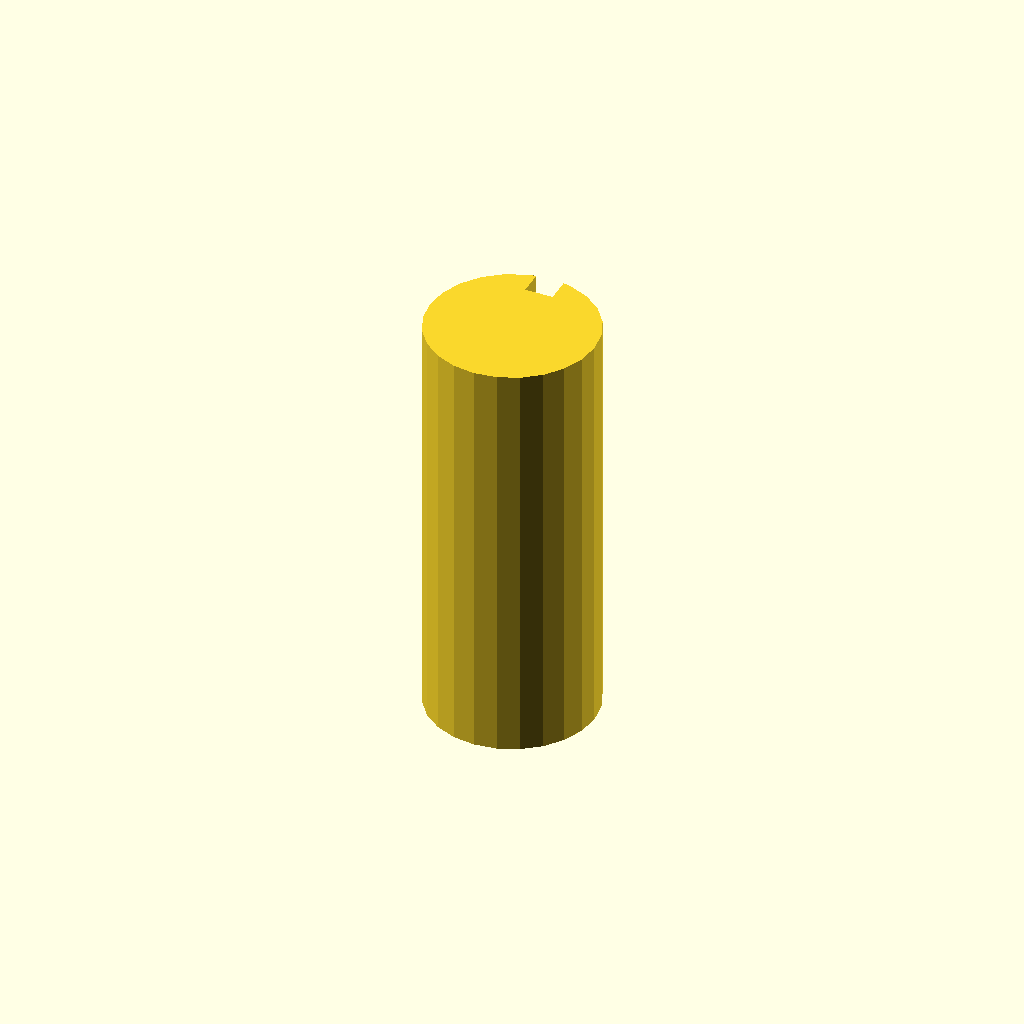
Cell 1: rendered with the file's own defaults.
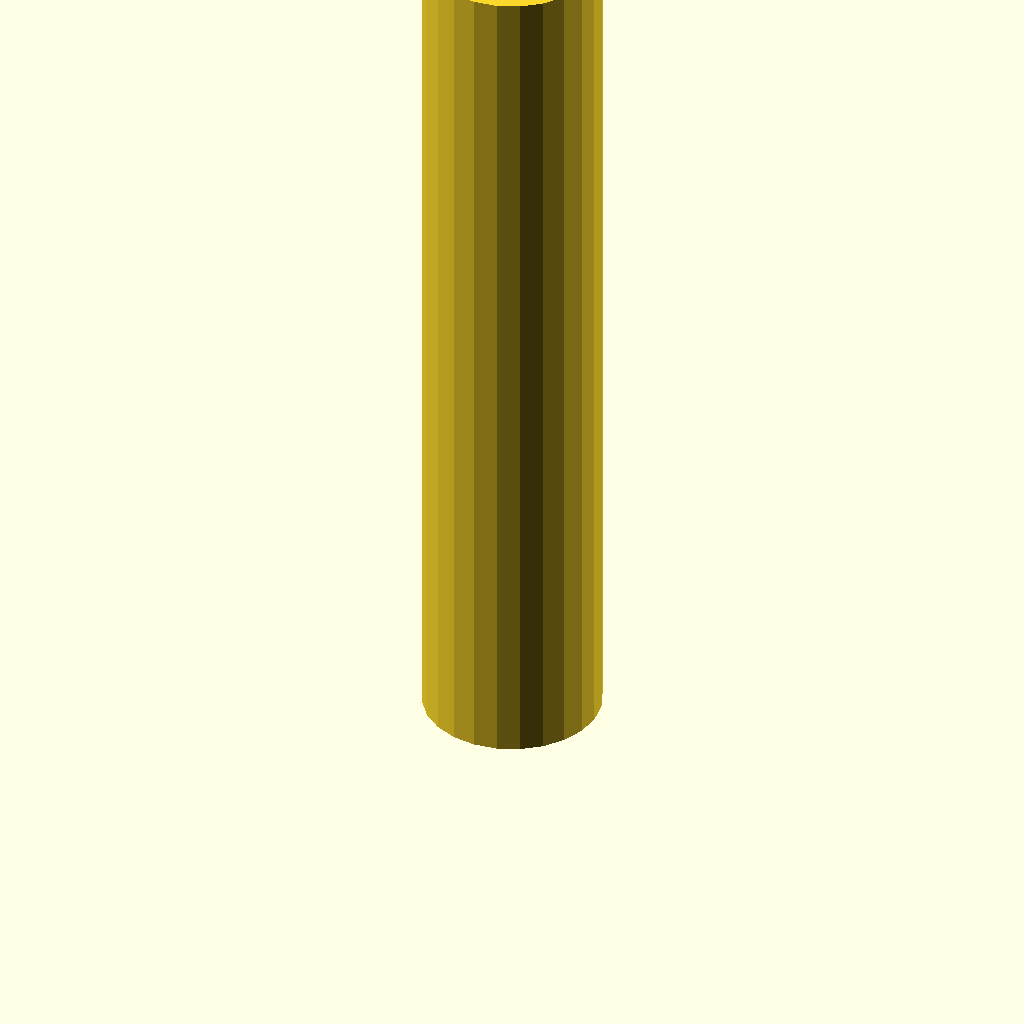
Cell 2: the same model with plate_t = 120.
One fixed orthographic camera (rotation 55°, 0°, 25°; colour scheme Cornfield) for every cell.
OpenSCAD source file optional_data/data/sketch3/keyways/part_0112.scad:
$fn = 32;

// ----------------------------------------------------------------------
// Keyway shaft: d24 shaft, key 4 x 3.5 mm
// ----------------------------------------------------------------------

// --- parameters (mm) ---
shaft_r = 12;             // shaft radius
key_w = 4;                // keyway width
key_d = 3.5;              // keyway depth below the surface line
plate_t = 60;             // shaft length, Z (extrusion height)

shaft_d = 2 * shaft_r;  // shaft diameter
circle_step = 15;  // polygon sampling step, degrees

profile = [[8.894, 23.591], [6, 22.392], [3.515, 20.485], [1.608, 18], [0.409, 15.106], [0, 12], [0.409, 8.894], [1.608, 6], [3.515, 3.515], [6, 1.608], [8.894, 0.409], [12, 0], [15.106, 0.409], [18, 1.608], [20.485, 3.515], [22.392, 6], [23.591, 8.894], [24, 12], [23.591, 15.106], [22.392, 18], [20.485, 20.485], [18, 22.392], [15.106, 23.591], [14, 23.832], [14, 20.332], [10, 20.332], [10, 23.832]];  // primary outline, 27 points, counter clockwise

// --- the one profile operation ---
linear_extrude(height = plate_t) polygon(points = profile);
Customizer parameters (derived from the source; name, type, default, range or options):
shaft_r: number, default 12
key_w: number, default 4
key_d: number, default 3.5
plate_t: number, default 60
circle_step: number, default 15
